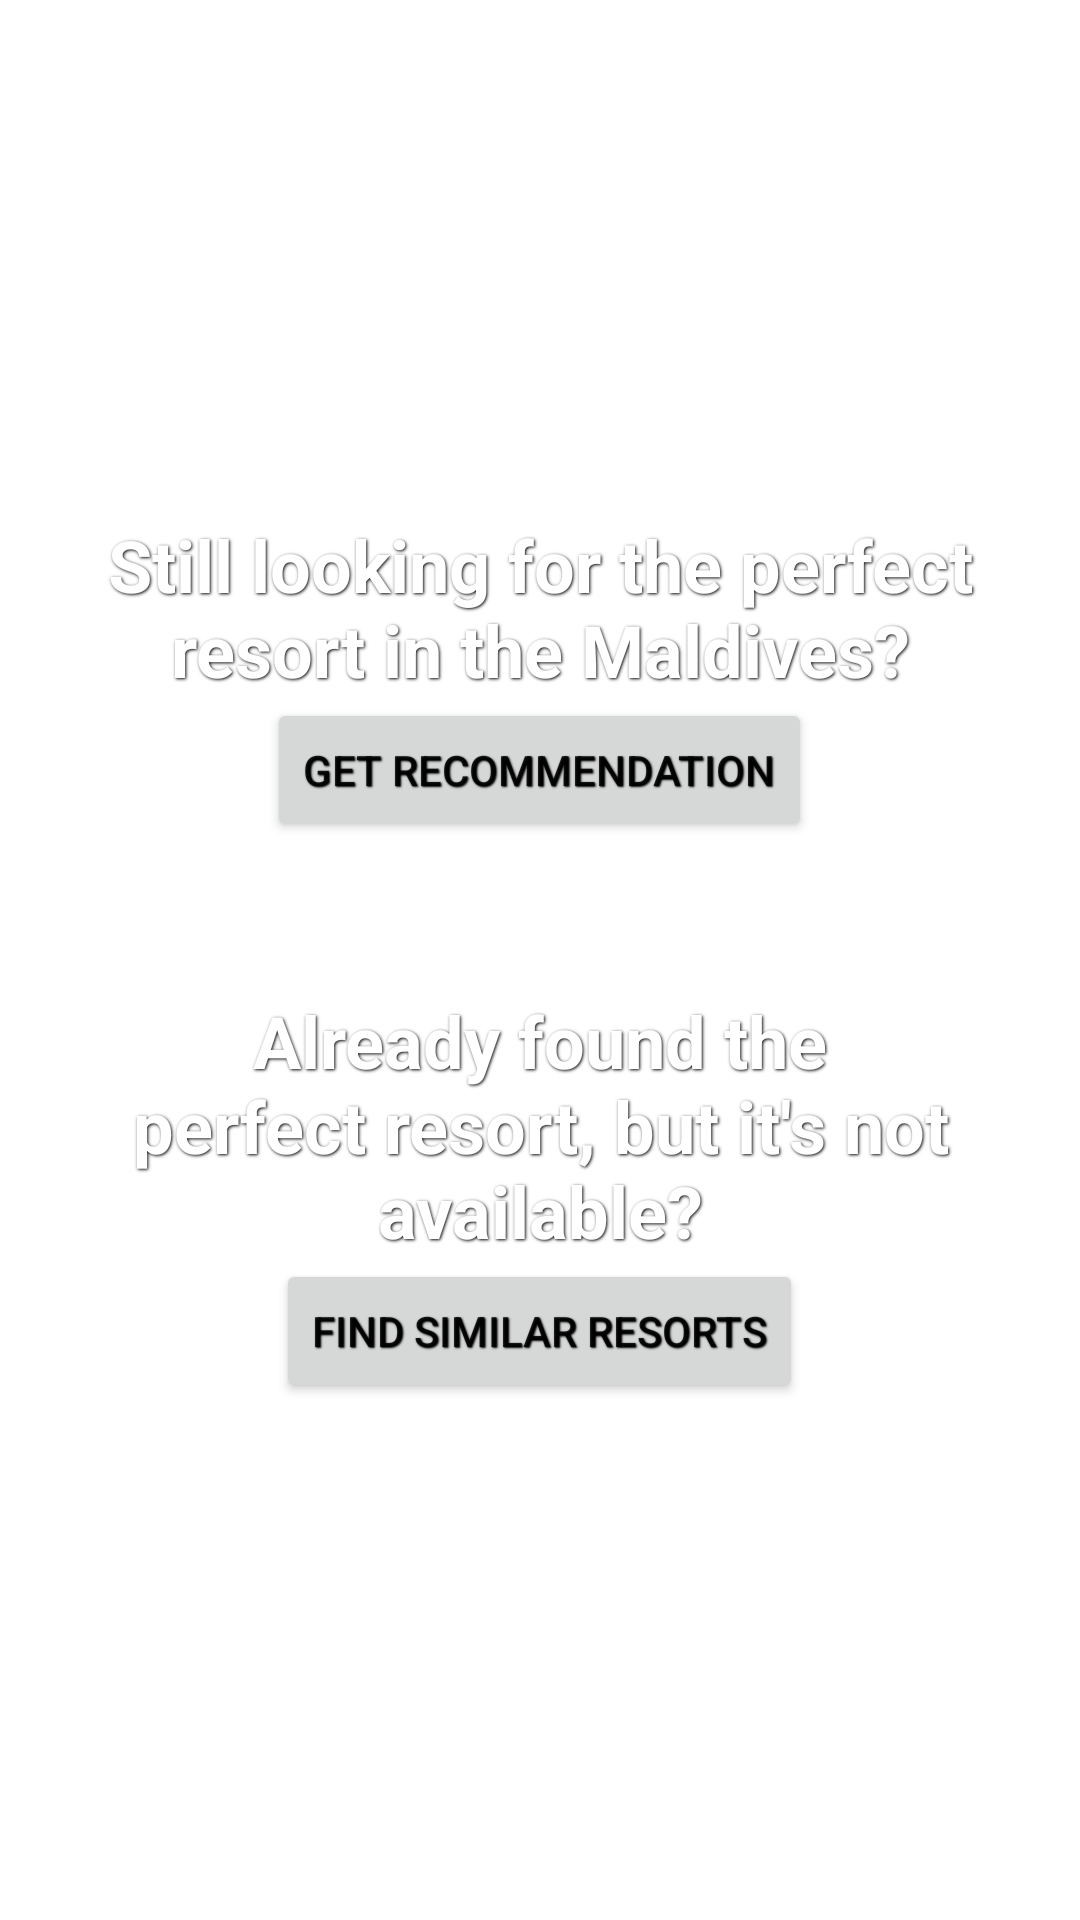

Write the Android layout XML for this screen, with the resource values it uses.
<!-- AndroidManifest.xml: application theme Theme.RecommendationApp -->
<!-- res/layout/new_recommendation_fragment.xml -->
<?xml version="1.0" encoding="utf-8"?>
<RelativeLayout
xmlns:android="http://schemas.android.com/apk/res/android"
xmlns:tools="http://schemas.android.com/tools"
android:layout_width="match_parent"
android:layout_height="match_parent"
tools:context=".recommendation.NewRecommendationFragment">

<ImageView
    android:layout_width="match_parent"
    android:layout_height="match_parent"
    android:scaleType="centerCrop"
    android:src="@drawable/maldives_main"
    android:alpha="0.70"/>

<LinearLayout
    android:layout_width="match_parent"
    android:layout_height="match_parent"
    android:orientation="vertical"
    android:gravity="center"
    tools:context=".MainActivity">

    <TextView
        android:id="@+id/textView2"
        android:layout_width="wrap_content"
        android:layout_height="wrap_content"
        android:layout_marginHorizontal="30dp"
        android:shadowColor="@color/black"
        android:shadowDx="1"
        android:shadowDy="1"
        android:shadowRadius="2"
        android:text="Still looking for the perfect resort in the Maldives?"
        android:textAlignment="center"
        android:textColor="@color/white"
        android:textSize="24sp"
        android:textStyle="bold" />

    <Button
        android:id="@+id/startRecommendationEngineButton"
        android:layout_width="wrap_content"
        android:layout_height="wrap_content"
        android:layout_marginBottom="25dp"
        android:shadowColor="@color/black"
        android:shadowDx="1"
        android:shadowDy="1"
        android:shadowRadius="1"
        android:text="GET RECOMMENDATION" />

    <TextView
        android:id="@+id/textView3"
        android:layout_width="wrap_content"
        android:layout_height="wrap_content"
        android:layout_marginTop="25dp"
        android:layout_marginHorizontal="30dp"
        android:shadowColor="@color/black"
        android:shadowDx="1"
        android:shadowDy="1"
        android:shadowRadius="2"
        android:text="Already found the perfect resort, but it's not available?"
        android:textAlignment="center"
        android:textColor="@color/white"
        android:textSize="24sp"
        android:textStyle="bold" />

    <Button
        android:id="@+id/startSimilarityEngineButton"
        android:layout_width="wrap_content"
        android:layout_height="wrap_content"
        android:shadowColor="@color/black"
        android:shadowDx="1"
        android:shadowDy="1"
        android:shadowRadius="1"
        android:text="FIND SIMILAR RESORTS" />


</LinearLayout>
</RelativeLayout>
<!-- resources referenced by this layout -->
<resources>
  <color name="black">#FF000000</color>
  <color name="white">#FFFFFFFF</color>
  <style name="Theme.RecommendationApp" parent="Theme.MaterialComponents.DayNight.DarkActionBar">
          
          <item name="colorPrimary">@color/dark_cyan</item>
          <item name="colorPrimaryVariant">@color/medium_turquoise</item>
          <item name="colorOnPrimary">@color/white</item>
          
          <item name="colorSecondary">@color/dark_cyan</item>
          <item name="colorSecondaryVariant">@color/teal_700</item>
          <item name="colorOnSecondary">@color/black</item>
          
          <item name="android:statusBarColor" tools:targetApi="l">?attr/colorPrimaryVariant</item>
          
      </style>
  <color name="dark_cyan">#016a92</color>
  <color name="medium_turquoise">#48ccc1</color>
  <color name="teal_700">#FF018786</color>
</resources>
